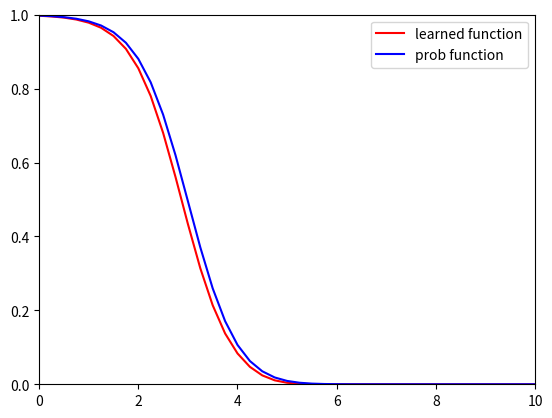

The matplotlib source for this figure:
import numpy as np
import math as math
from matplotlib import pyplot as plt

""" 
Generate 100 examples for each class (each class conditional density is normal)
"""
def generate_examples(classess,num_of_examples = 100):
    dataset = []
    for c in classess:
        X = np.random.normal(2*c, 1, num_of_examples)
        for x in X:
            dataset.append((x, c))
    return dataset



"""
Returns a n-dim array that in the index i there is the softmax for class i
"""

def calculate_softmax(x,W,b):
    v = W*x+b
    v_exp = np.array([math.e**vi for vi in v])
    sum_of_all_classes = np.sum(v_exp)
    return np.array([yi/sum_of_all_classes for yi in v_exp])


"""
Calculates probability density function
"""
def calculate_PDF(x,mean,variance=1):
    #pdf
    return [(1/(math.sqrt(2*math.pi*variance)))*np.exp(-np.square(x-m)/(2*variance))for m in mean]


"""
Train the examples with lr and run it num_of_iteration times
"""
def train(examples, lr=0.1, num_of_iterations=30, num_of_classes=3):
        W = np.zeros(num_of_classes)
        b = np.zeros(num_of_classes)
        for i in range(num_of_iterations):
            np.random.shuffle(examples)
            for (x, y) in examples:
                softmax = calculate_softmax(x, W, b)
                gradiemt_W = x * softmax
                gradiemt_b = softmax
                gradiemt_W[y - 1] -= x
                gradiemt_b[y - 1] -= 1
                W -= lr * gradiemt_W
                b -= lr * gradiemt_b
        return W, b


"""
Draws the graph of the function the was learned by the program 
and the probability density function 
"""
def draw_graphs(W,b,classes,mean=2,variance=1):
    X = np.arange(0.0, 11.0, 0.25)
    predictions = []
    true_value = []
    for x in X:
        v=calculate_softmax(x, W, b)
        predictions.append(v[0])
        fx=calculate_PDF(x,mean*classes,variance)
        true_value.append(fx[0]/np.sum(fx))
    plt.plot(X, predictions, 'r', label= "learned function")
    plt.plot(X, true_value, 'b', label= "prob function")
    plt.legend()
    plt.axis([0, 10, 0, 1])
    plt.show()




def main(classes):
    dataset = generate_examples(classes)
    W, b = train(dataset)
    draw_graphs(W, b, np.array(classes))




if __name__=="__main__":
    main([1, 2, 3])